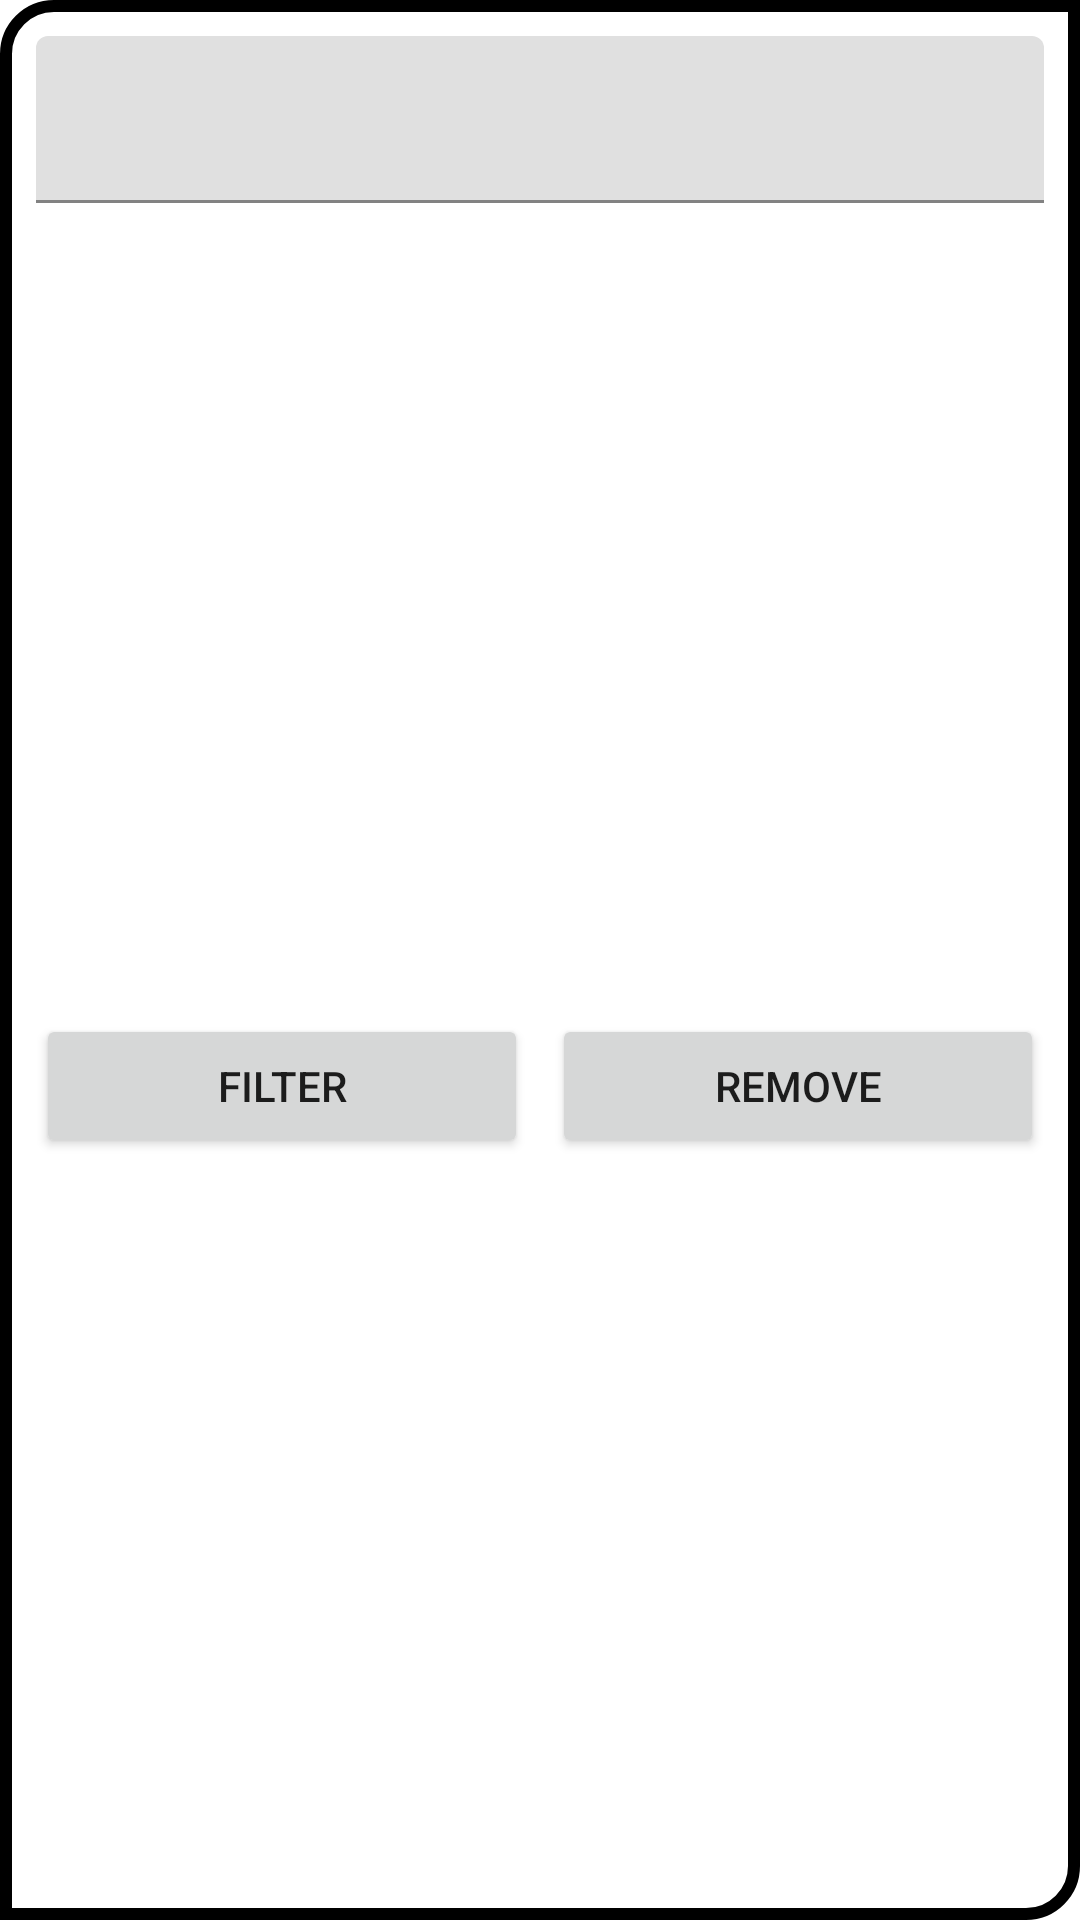

Layout XML and referenced resources for this Android screen:
<!-- AndroidManifest.xml: fallback theme Theme.MaterialComponents.DayNight.NoActionBar -->
<!-- res/layout/dialog_filter_fragment.xml -->
<?xml version="1.0" encoding="utf-8"?>
<androidx.constraintlayout.widget.ConstraintLayout xmlns:android="http://schemas.android.com/apk/res/android"
    xmlns:app="http://schemas.android.com/apk/res-auto"
    xmlns:tools="http://schemas.android.com/tools"
    android:layout_width="match_parent"
    android:layout_height="wrap_content"
    android:background="@drawable/dialog_fragment_background"
    android:padding="@dimen/dialog_padding">

    <com.google.android.material.textfield.TextInputLayout
        android:id="@+id/filter_textlayout"
        android:layout_width="0dp"
        android:layout_height="wrap_content"
        android:layout_margin="@dimen/dialog_elements_margin"
        app:errorEnabled="true"
        app:layout_constraintBottom_toTopOf="@id/input_barrier"
        app:layout_constraintEnd_toEndOf="parent"
        app:layout_constraintStart_toStartOf="parent"
        app:layout_constraintTop_toTopOf="parent">

        <com.google.android.material.textfield.TextInputEditText
            android:id="@+id/filter_edittext"
            android:layout_width="match_parent"
            android:layout_height="wrap_content"
            android:maxLines="1"
            tools:ignore="SpeakableTextPresentCheck,TouchTargetSizeCheck" />
    </com.google.android.material.textfield.TextInputLayout>

    <Button
        android:id="@+id/filter_button"
        android:layout_width="0dp"
        android:layout_height="wrap_content"
        android:layout_margin="@dimen/dialog_elements_margin"
        android:text="@string/filter_button"
        app:layout_constraintBottom_toBottomOf="parent"
        app:layout_constraintEnd_toStartOf="@id/remove_filter_button"
        app:layout_constraintStart_toStartOf="parent"
        app:layout_constraintTop_toBottomOf="@+id/input_barrier"
        tools:ignore="SpeakableTextPresentCheck" />

    <Button
        android:id="@+id/remove_filter_button"
        android:layout_width="0dp"
        android:layout_height="wrap_content"
        android:layout_margin="@dimen/dialog_elements_margin"
        android:text="@string/remove_filter_button"
        app:layout_constraintBottom_toBottomOf="parent"
        app:layout_constraintEnd_toEndOf="parent"
        app:layout_constraintStart_toEndOf="@id/filter_button"
        app:layout_constraintTop_toBottomOf="@+id/input_barrier"
        tools:ignore="SpeakableTextPresentCheck" />

    <androidx.constraintlayout.widget.Barrier
        android:id="@+id/input_barrier"
        android:layout_width="wrap_content"
        android:layout_height="wrap_content"
        app:barrierDirection="bottom"
        app:constraint_referenced_ids="filter_textlayout"
        tools:layout_editor_absoluteX="8dp"
        tools:layout_editor_absoluteY="12dp" />

</androidx.constraintlayout.widget.ConstraintLayout>
<!-- resources referenced by this layout -->
<resources>
  <dimen name="dialog_elements_margin">4dp</dimen>
  <dimen name="dialog_padding">8dp</dimen>
  <!-- drawable dialog_fragment_background (drawable) -->
  <?xml version="1.0" encoding="utf-8"?>
  <shape xmlns:android="http://schemas.android.com/apk/res/android">
      <stroke android:color="@color/primary" android:width="@dimen/dialog_background_border_width" />
      <solid android:color="@color/white" />
      <corners android:topLeftRadius="@dimen/dialog_background_border_radius"
          android:bottomRightRadius="@dimen/dialog_background_border_radius" />
  </shape>
  <string name="filter_button">FILTER</string>
  <string name="remove_filter_button">REMOVE</string>
  <dimen name="dialog_background_border_width">4dp</dimen>
  <dimen name="dialog_background_border_radius">16dp</dimen>
  <!-- not gathered from this repository: default colours our renderer supplied (Android Studio template values) -->
  <color name="white">#FFFFFFFF</color>
</resources>
